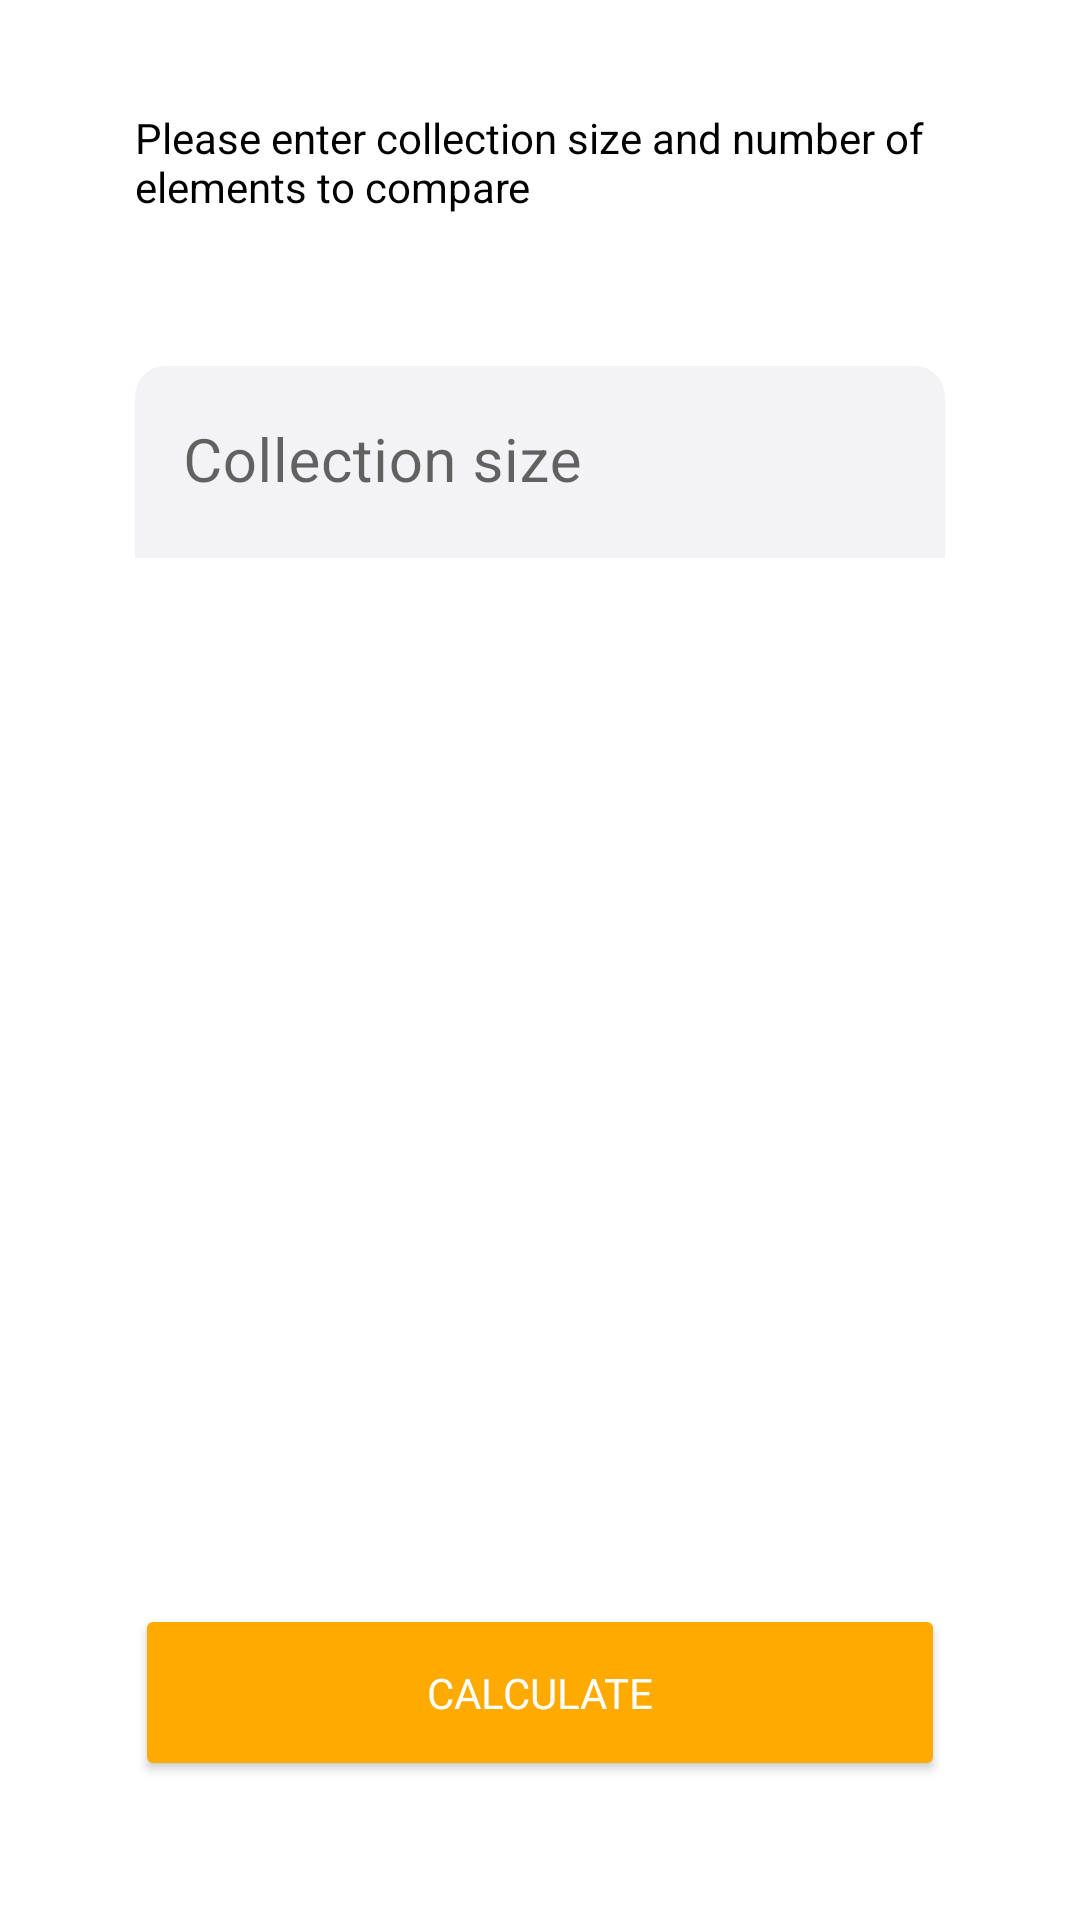

The Android layout XML behind this screen, and the referenced resources:
<!-- AndroidManifest.xml: application theme Theme.BenchmarkV -->
<!-- res/layout/input_fragment.xml -->
<?xml version="1.0" encoding="utf-8"?>
<androidx.constraintlayout.widget.ConstraintLayout xmlns:android="http://schemas.android.com/apk/res/android"
    android:layout_width="match_parent"
    android:layout_height="match_parent"
    xmlns:app="http://schemas.android.com/apk/res-auto">

    <TextView
        android:id="@+id/textView"
        android:layout_width="0dp"
        android:layout_height="wrap_content"
        android:textSize="14sp"
        android:text="@string/enter_size_str"
        android:textColor="@color/black"
        app:layout_constraintBottom_toBottomOf="parent"
        app:layout_constraintEnd_toEndOf="parent"
        app:layout_constraintStart_toStartOf="parent"
        app:layout_constraintTop_toTopOf="parent"
        app:layout_constraintVertical_bias="0.06"
        app:layout_constraintWidth_percent="0.75" />


    <com.google.android.material.textfield.TextInputLayout
        android:id="@+id/outlinedTextField"
        android:layout_width="0dp"
        android:layout_height="64dp"
        android:hint="@string/collection_size"
        app:hintTextColor="@color/hint_grey"
        app:boxStrokeWidth="0dp"
        app:boxStrokeWidthFocused="0dp"
        app:boxStrokeErrorColor="@android:color/holo_red_light"
        style="@style/Widget.MaterialComponents.TextInputLayout.FilledBox.Dense"
        app:layout_constraintBottom_toBottomOf="parent"
        app:layout_constraintEnd_toEndOf="parent"
        app:layout_constraintStart_toStartOf="parent"
        app:layout_constraintTop_toBottomOf="@+id/textView"
        app:layout_constraintVertical_bias="0.1"
        app:layout_constraintWidth_percent="0.75">

        <EditText
            android:id="@+id/editCollectionSize"
            android:layout_width="match_parent"
            android:layout_height="match_parent"
            android:textSize="20sp"
            android:background="@drawable/base_edit_background"
            android:inputType="number" />

    </com.google.android.material.textfield.TextInputLayout>





    <Button
        android:id="@+id/bt_calculate"
        android:layout_width="0dp"
        android:layout_height="wrap_content"
        style="@style/CustomButton"
        android:text="CALCULATE"
        android:textColor="@color/white"
        app:layout_constraintBottom_toBottomOf="parent"
        app:layout_constraintEnd_toEndOf="parent"
        app:layout_constraintStart_toStartOf="parent"
        app:layout_constraintTop_toTopOf="parent"
        app:layout_constraintVertical_bias="0.92"
        app:layout_constraintWidth_percent="0.75" />



</androidx.constraintlayout.widget.ConstraintLayout>
<!-- resources referenced by this layout -->
<resources>
  <color name="black">#FF000000</color>
  <color name="hint_grey">#8D8D8D</color>
  <color name="white">#FFFFFFFF</color>
  <!-- drawable base_edit_background (drawable) -->
  <?xml version="1.0" encoding="utf-8"?>
  <shape xmlns:android="http://schemas.android.com/apk/res/android"
      android:shape="rectangle">
  
  
      <solid android:color="@color/light_grey" />
      <corners
          android:topLeftRadius="10dp"
          android:topRightRadius="10dp" />
  
  
  
  </shape>
  <string name="collection_size">Сollection size</string>
  <string name="enter_size_str">Please enter collection size and number of elements to compare</string>
  <style name="CustomButton">
          <item name="cornerRadius">10dp</item>
          <item name="android:backgroundTint">@color/main</item>
          <item name="android:paddingBottom">20dp</item>
          <item name="android:paddingTop">20dp</item>
          <item name="android:textSize">14sp</item>
          <item name="android:textColor">@color/white</item>
      </style>
  <style name="Theme.BenchmarkV" parent="Theme.MaterialComponents.Light.NoActionBar">
          
          <item name="colorPrimary">@color/black</item>
          <item name="colorPrimaryVariant">@color/purple_700</item>
          <item name="colorOnPrimary">@color/white</item>
          
          <item name="colorSecondary">@color/teal_200</item>
          <item name="colorSecondaryVariant">@color/teal_700</item>
          <item name="colorOnSecondary">@color/black</item>
          
          <item name="android:statusBarColor">@color/main</item>
          
          <item name="fontFamily">@font/poppins_regular</item>
  
  
      </style>
  <color name="light_grey">#F3F2F5</color>
  <color name="main">#FFAA00</color>
  <color name="purple_700">#FF3700B3</color>
  <color name="teal_200">#FF03DAC5</color>
  <color name="teal_700">#FF018786</color>
</resources>
